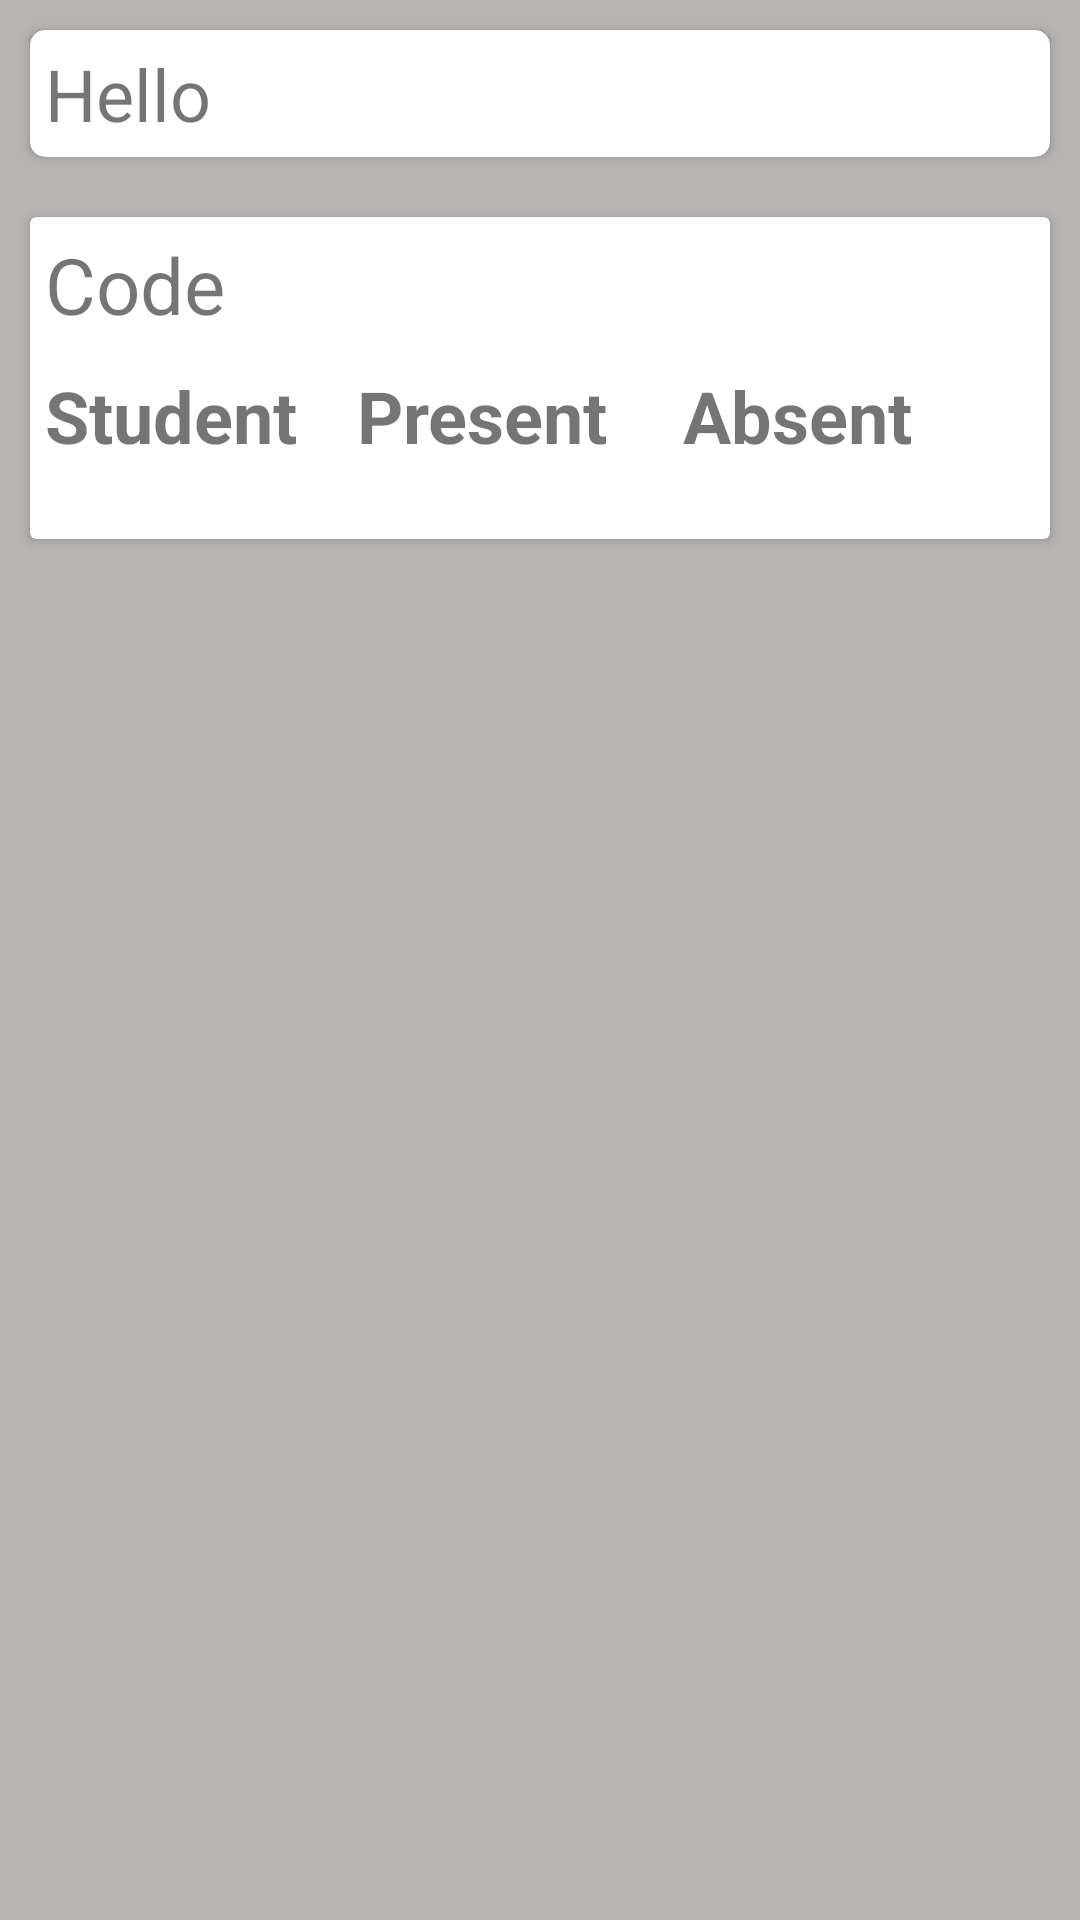

Layout XML and referenced resources for this Android screen:
<!-- AndroidManifest.xml: application theme AppTheme -->
<!-- res/layout/faculty_activity_view_attendance_course_wise.xml -->
<?xml version="1.0" encoding="utf-8"?>
<androidx.constraintlayout.widget.ConstraintLayout xmlns:android="http://schemas.android.com/apk/res/android"
    xmlns:app="http://schemas.android.com/apk/res-auto"
    xmlns:tools="http://schemas.android.com/tools"
    android:layout_width="match_parent"
    android:layout_height="match_parent"
    tools:context=".Facultyui.viewAttendanceCourseWise"
    android:background="@color/background"
    >

<LinearLayout
    android:layout_width="match_parent"
    android:layout_height="match_parent"
    android:orientation="vertical"

    >
    <androidx.cardview.widget.CardView
        android:layout_width="match_parent"
        android:layout_height="wrap_content"
        app:layout_constraintLeft_toLeftOf="parent"
        app:layout_constraintRight_toRightOf="parent"
        app:layout_constraintTop_toTopOf="parent"
        android:layout_margin="10dp"
        app:cardCornerRadius="5dp"
        android:id="@+id/cardView1"
        >
        <TextView
            android:layout_width="match_parent"
            android:layout_height="wrap_content"
            android:id="@+id/cardViewText"
            android:text="Hello"
            android:textSize="24sp"
            android:layout_margin="5dp"
            />
    </androidx.cardview.widget.CardView>


    <androidx.cardview.widget.CardView
        android:layout_width="match_parent"
        android:layout_height="wrap_content"
        android:layout_margin="10dp"
        >

        <RelativeLayout
            android:layout_width="match_parent"
            android:layout_height="wrap_content">
        <TextView
            android:layout_width="wrap_content"
            android:layout_height="wrap_content"
            android:text="Code"
            android:layout_margin="5dp"
            android:textSize="26sp"
            android:id="@+id/codeText"
            />
            <TextView
                android:layout_width="wrap_content"
                android:layout_height="wrap_content"
                android:text="Student"
                android:layout_margin="5dp"
                android:textSize="24sp"
                android:id="@+id/studentText"
                android:textStyle="bold"
                android:layout_below="@+id/codeText"
                />
            <TextView
                android:layout_width="wrap_content"
                android:layout_height="wrap_content"
                android:text="Present"
                android:layout_marginLeft="15dp"
                android:textSize="24sp"
                android:layout_marginTop="5dp"
                android:id="@+id/presentText"
                android:textStyle="bold"
                android:layout_below="@+id/codeText"
                android:layout_toRightOf="@+id/studentText"
                />

            <TextView
                android:layout_width="wrap_content"
                android:layout_height="wrap_content"
                android:text="Absent"
                android:layout_marginLeft="25dp"
                android:textSize="24sp"
                android:id="@+id/absentText"
                android:textStyle="bold"
                android:layout_marginTop="5dp"
                android:layout_below="@+id/codeText"
                android:layout_toRightOf="@+id/presentText"
                />
        <androidx.recyclerview.widget.RecyclerView
            android:layout_width="match_parent"
            android:layout_height="wrap_content"
            android:layout_margin="10dp"
            android:layout_below="@+id/studentText"
            android:id="@+id/viewAttendanceRv"
            tools:listitem="@layout/faculty_view_attendance_list_row"
            />

        </RelativeLayout>


    </androidx.cardview.widget.CardView>

</LinearLayout>

</androidx.constraintlayout.widget.ConstraintLayout>
<!-- res/layout/faculty_view_attendance_list_row.xml (included above) -->
<?xml version="1.0" encoding="utf-8"?>
<LinearLayout
    xmlns:android="http://schemas.android.com/apk/res/android"
    android:layout_width="match_parent"
    android:layout_height="wrap_content"
    android:layout_margin="5dp">
    <TextView
        android:layout_width="wrap_content"
        android:layout_height="wrap_content"
        android:hint="studentId"
        android:textSize="20sp"
        android:layout_margin="10dp"
        android:id="@+id/studentIdText"
        />


    <TextView
        android:layout_width="wrap_content"
        android:layout_height="wrap_content"
        android:hint="absent"
        android:textSize="20sp"
        android:layout_marginTop="10dp"
        android:id="@+id/presentIdText"
        />

    <TextView
        android:layout_width="wrap_content"
        android:layout_height="wrap_content"
        android:hint="present"
        android:textSize="20sp"
        android:layout_marginLeft="35dp"
        android:layout_marginTop="10dp"
        android:id="@+id/absentIdText"
        />
</LinearLayout>
<!-- resources referenced by this layout -->
<resources>
  <color name="background">#B8B4B4</color>
  <style name="AppTheme" parent="Theme.AppCompat.Light.DarkActionBar">
          
          <item name="colorPrimary">#010002</item>
          <item name="colorPrimaryDark">@color/colorPrimaryDark</item>
          <item name="colorAccent">@color/colorAccent</item>
          <item name="android:statusBarColor" tools:targetApi="lollipop">@color/black</item>
          </style>
  <color name="colorPrimaryDark">#3700B3</color>
  <color name="colorAccent">#03DAC5</color>
  <color name="black">#080E0E</color>
</resources>
